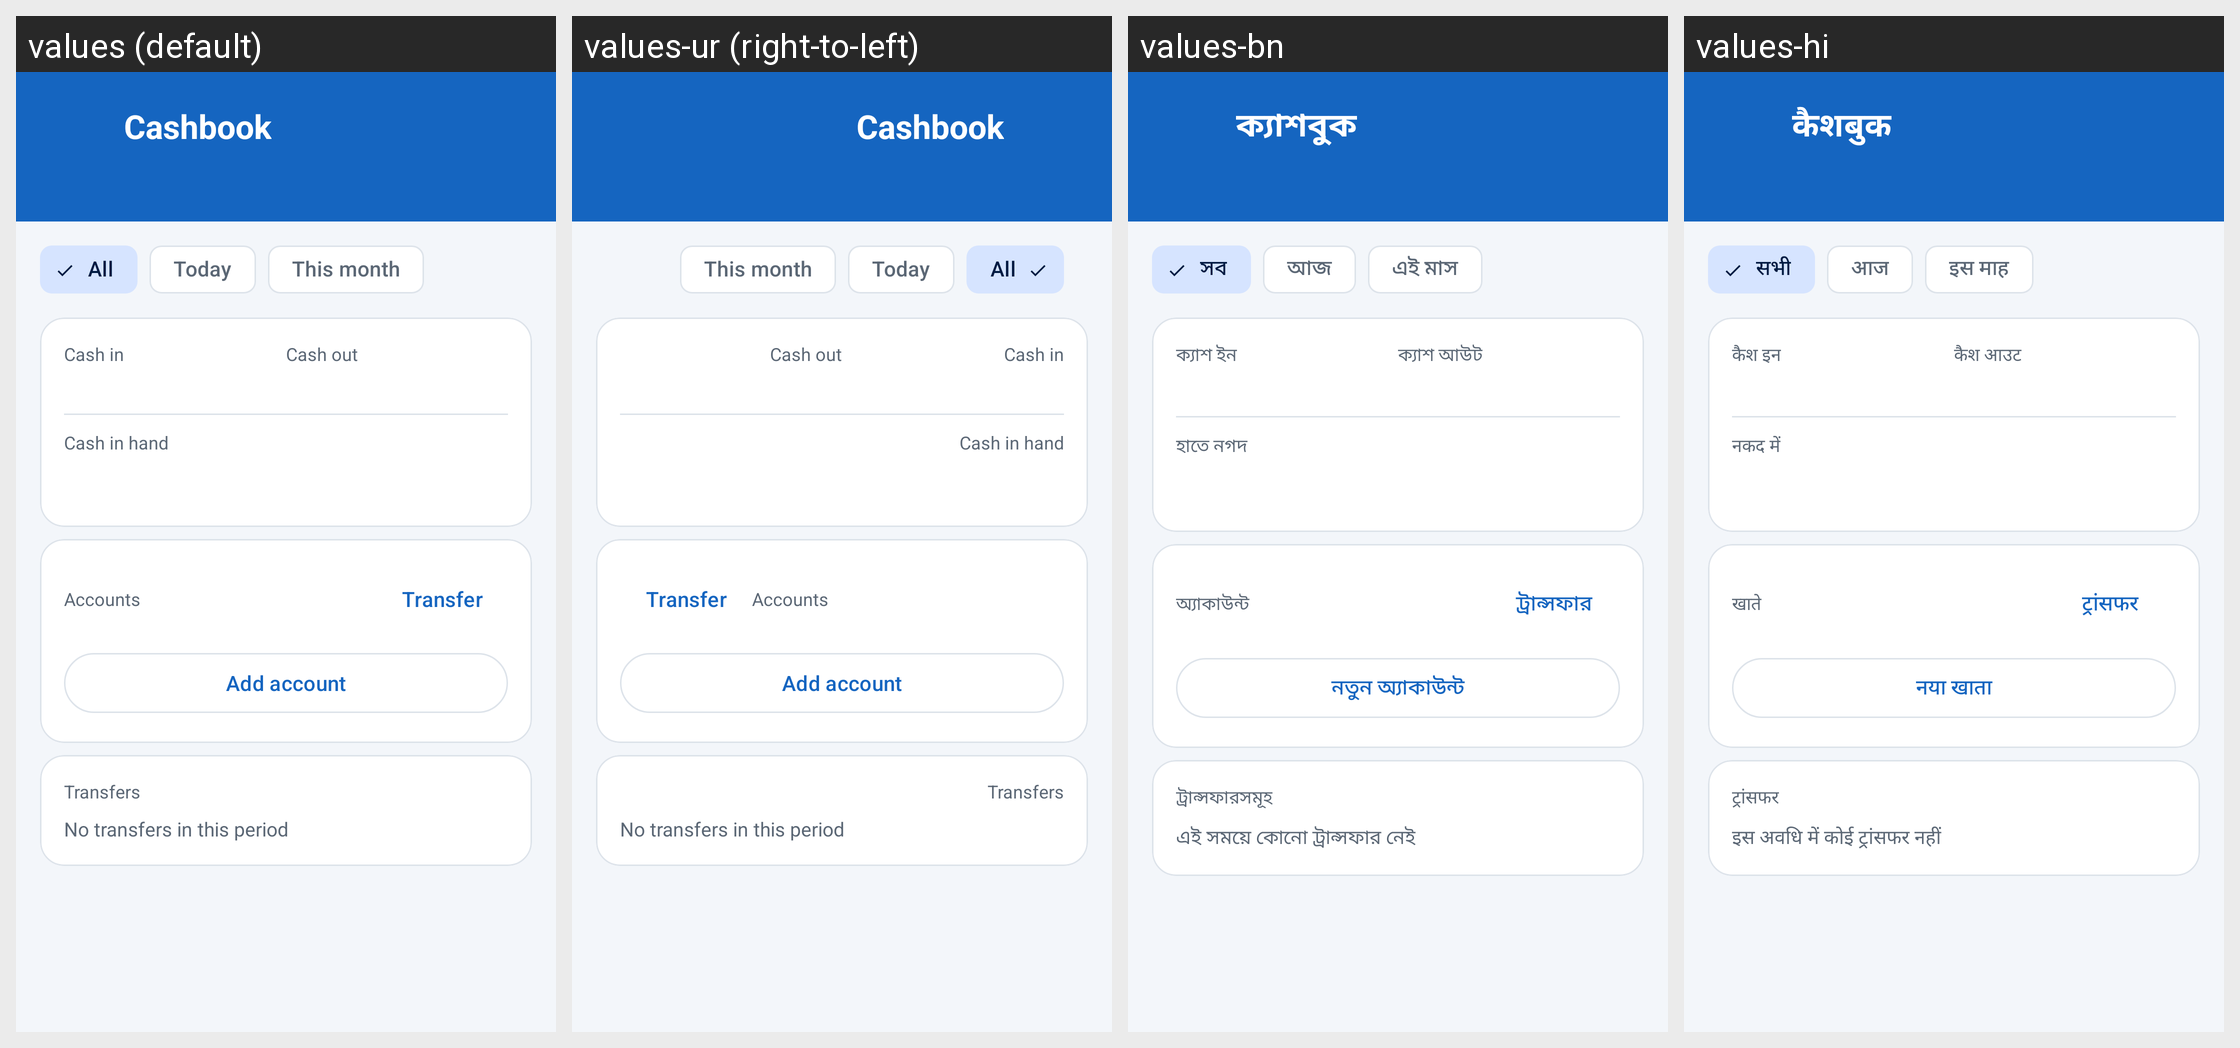

For this localized Android screen grid, give each drawn string resource with its value in every locale shown.
Android screen res/layout/activity_cashbook.xml rendered under 4 locales, left to right: values (default), values-ur (right-to-left), values-bn, values-hi. Device: Nexus 5 (rendered at 1080×1920; each locale shown at half size, 540×960, under a caption strip naming it); theme Theme.HisabBaki.
Other locales in the repository, not shown: values-gu, values-kn, values-ml, values-mr, values-pa, values-ta, values-te.
Strings drawn on this screen, with the default value and each locale's value (text and hints the layout hard-codes, and strings that could not be matched under every locale, appear in the picture but are not listed):

cashbook
  values: Cashbook
  values-ur: Cashbook  [not translated; the default value is used]
  values-bn: ক্যাশবুক
  values-hi: कैशबुक

all
  values: All
  values-ur: All  [not translated; the default value is used]
  values-bn: সব
  values-hi: सभी

expense_today
  values: Today
  values-ur: Today  [not translated; the default value is used]
  values-bn: আজ
  values-hi: आज

expense_month
  values: This month
  values-ur: This month  [not translated; the default value is used]
  values-bn: এই মাস
  values-hi: इस माह

cash_in
  values: Cash in
  values-ur: Cash in  [not translated; the default value is used]
  values-bn: ক্যাশ ইন
  values-hi: कैश इन

cash_out
  values: Cash out
  values-ur: Cash out  [not translated; the default value is used]
  values-bn: ক্যাশ আউট
  values-hi: कैश आउट

cash_in_hand
  values: Cash in hand
  values-ur: Cash in hand  [not translated; the default value is used]
  values-bn: হাতে নগদ
  values-hi: नकद में

accounts
  values: Accounts
  values-ur: Accounts  [not translated; the default value is used]
  values-bn: অ্যাকাউন্ট
  values-hi: खाते

make_transfer
  values: Transfer
  values-ur: Transfer  [not translated; the default value is used]
  values-bn: ট্রান্সফার
  values-hi: ट्रांसफर

add_account
  values: Add account
  values-ur: Add account  [not translated; the default value is used]
  values-bn: নতুন অ্যাকাউন্ট
  values-hi: नया खाता

transfers
  values: Transfers
  values-ur: Transfers  [not translated; the default value is used]
  values-bn: ট্রান্সফারসমূহ
  values-hi: ट्रांसफर

no_transfers
  values: No transfers in this period
  values-ur: No transfers in this period  [not translated; the default value is used]
  values-bn: এই সময়ে কোনো ট্রান্সফার নেই
  values-hi: इस अवधि में कोई ट्रांसफर नहीं
